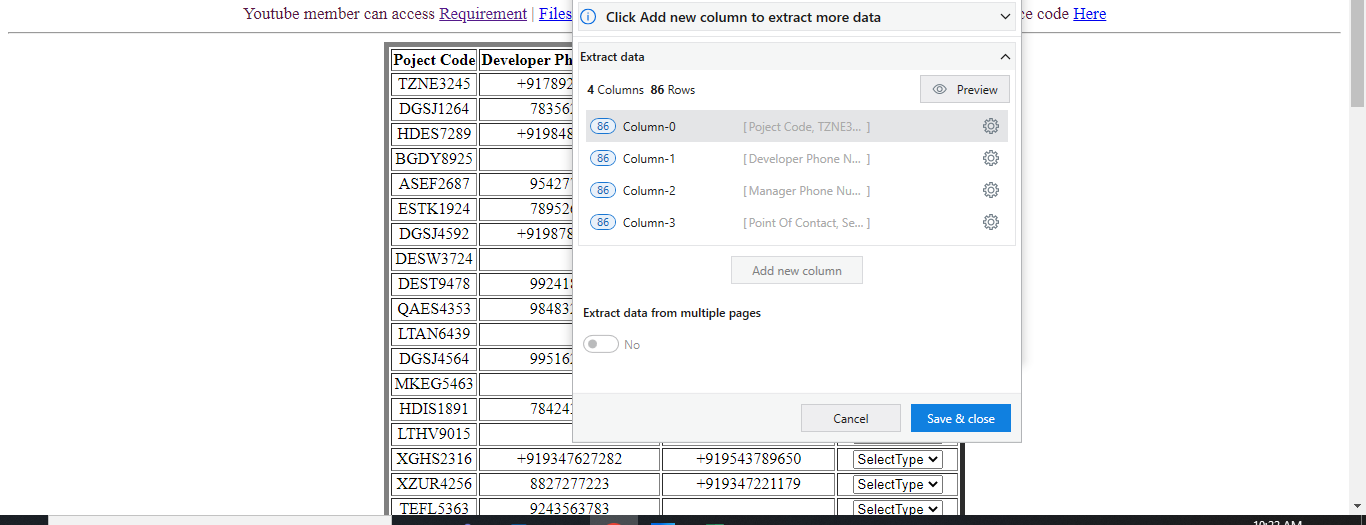
Task: Open Botsdna website ->Point of Contacts ->Download Files.zip and unzip it 
For Each record Prepare : Using Word template create PDF File which consist of Project code, Manager contact, Developer contact from website and Project  description from particular text file which is available in unzip folder. If any 
Workflow: GetTransactionData

Step 1 [then]: get-text

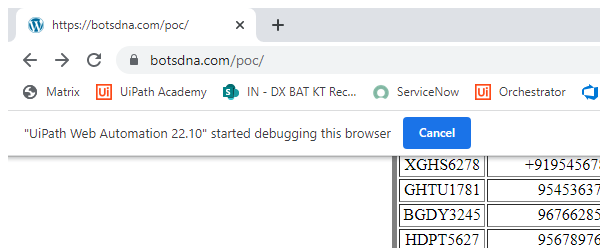
Step 2 [else]: Attach Chrome Browser 'BotsDNA_Poc'

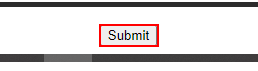
Step 3 [else]: click on the text box 'Submit'

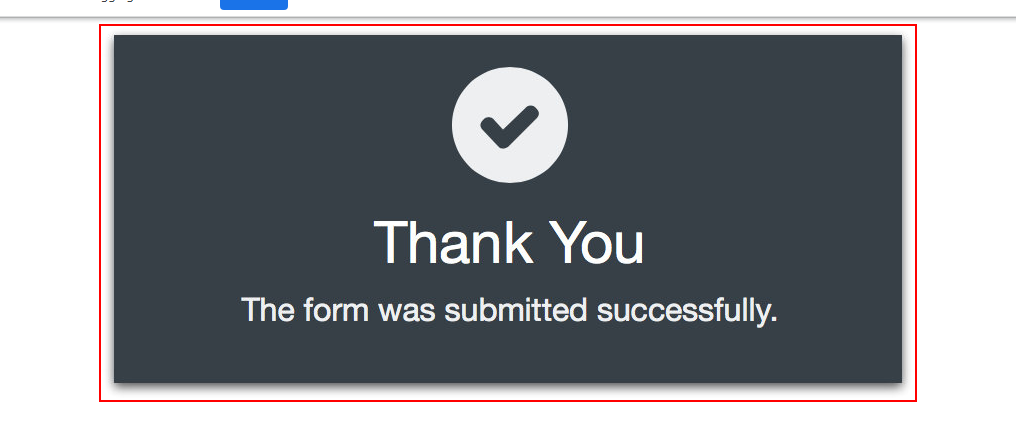
Step 4: find the center in window 'https://botsdna.com/poc/Thanks.html' (chrome.exe)